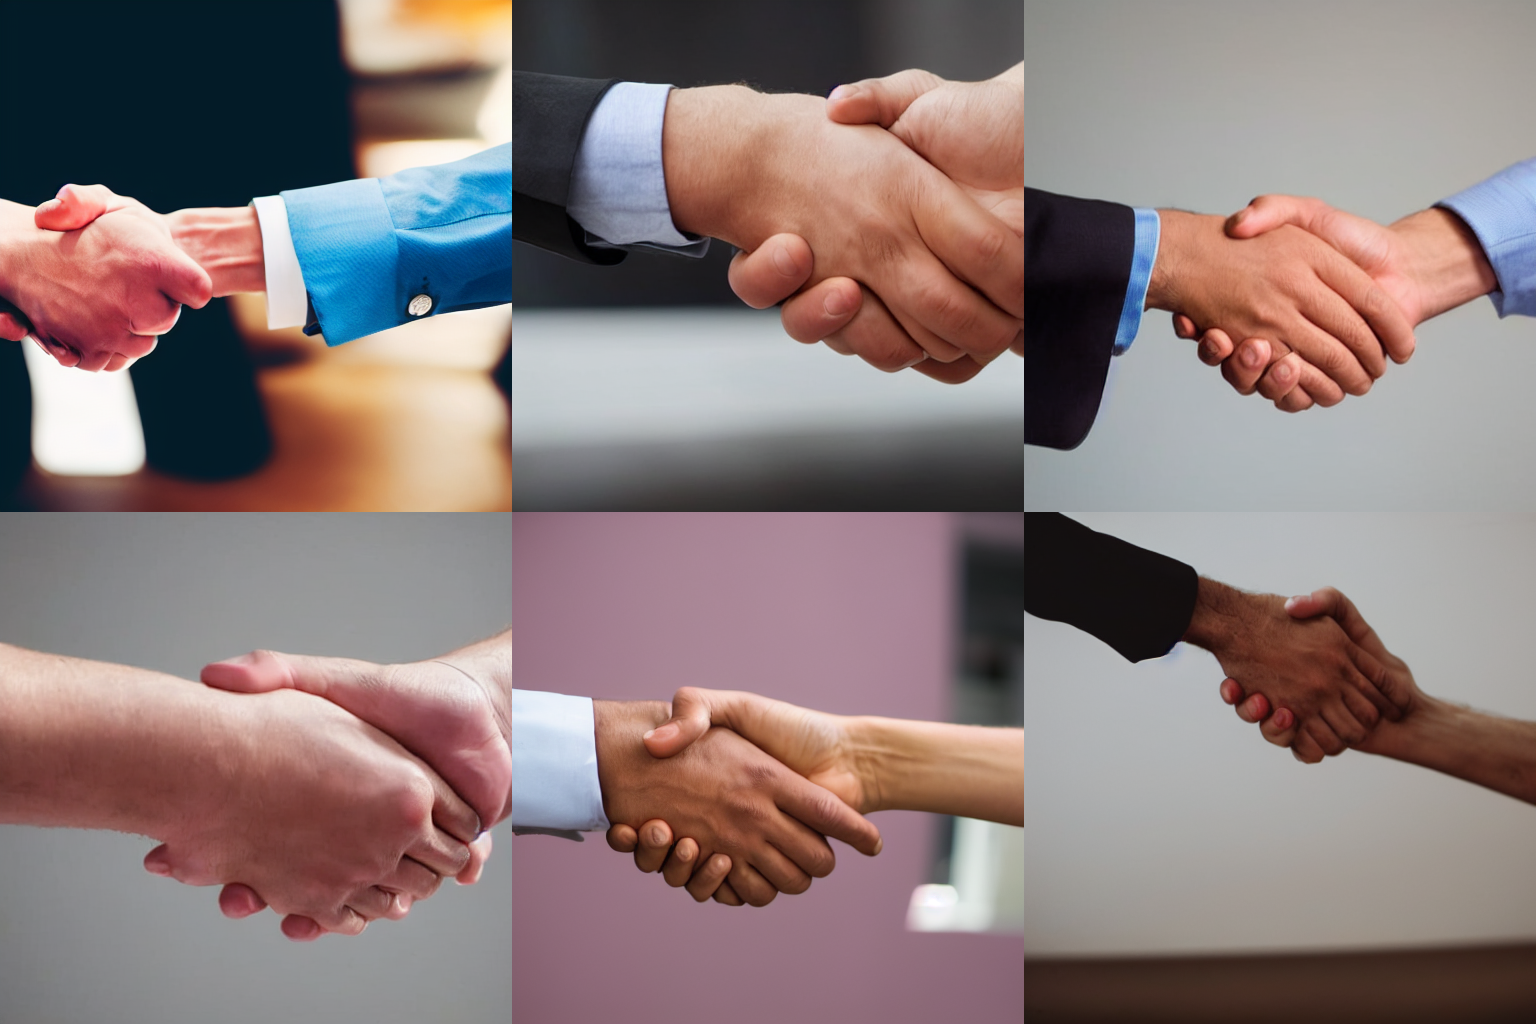
Generation parameters embedded in this image by AUTOMATIC1111 Stable Diffusion web UI or a fork of it (Forge, ...) (PNG 'parameters' text chunk):
a photo of a handshake  <lora:QuickHandsV2_D:0.5>
Steps: 30, Sampler: DPM++ 2M Karras, CFG scale: 7.5, Seed: 1234, Size: 512x512, Model hash: 658a49c08a, Model: Stable-Diffusion-v1-5, Lora hashes: "QuickHandsV2_D: a990d077df09", Version: v1.6.0-2-g4afaaf8a